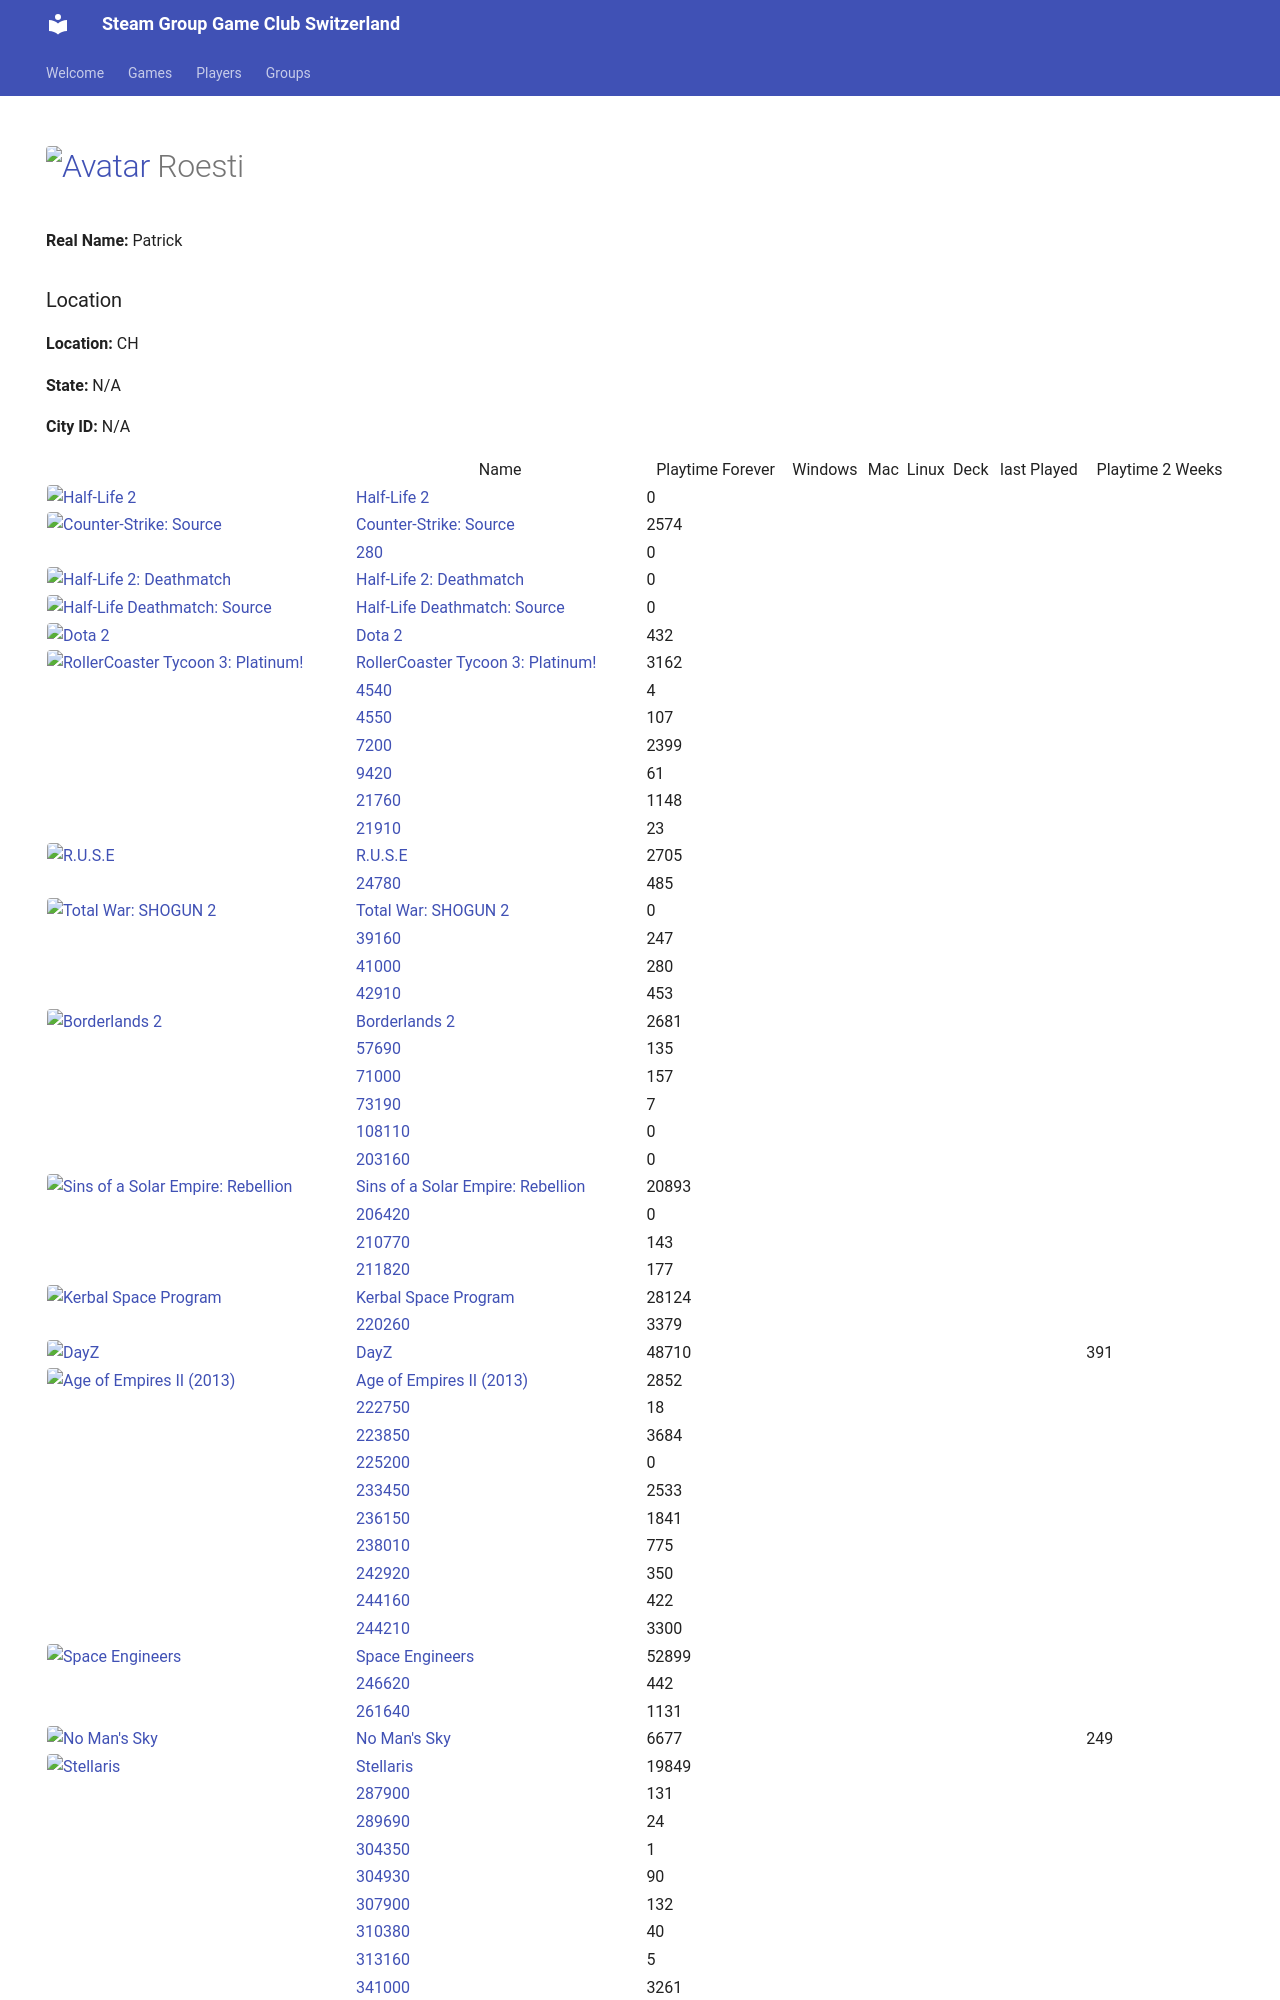

repository: Game-Club-Switzerland/steam.gameclub.ch · page: player/76561197979480386/index.html · generator: mkdocs

---
hide:
  - navigation
  - toc
---
# <a href="https://steamcommunity.com/profiles/76561197979480386/" target="_blank"><img src="https://avatars.steamstatic.com/d11c33497819af95e1c7f16ea77362f87b76117d_full.jpg" alt="Avatar" style="width:48px;height:48px;border-radius:4px;"></a> Roesti

**Real Name:** Patrick
